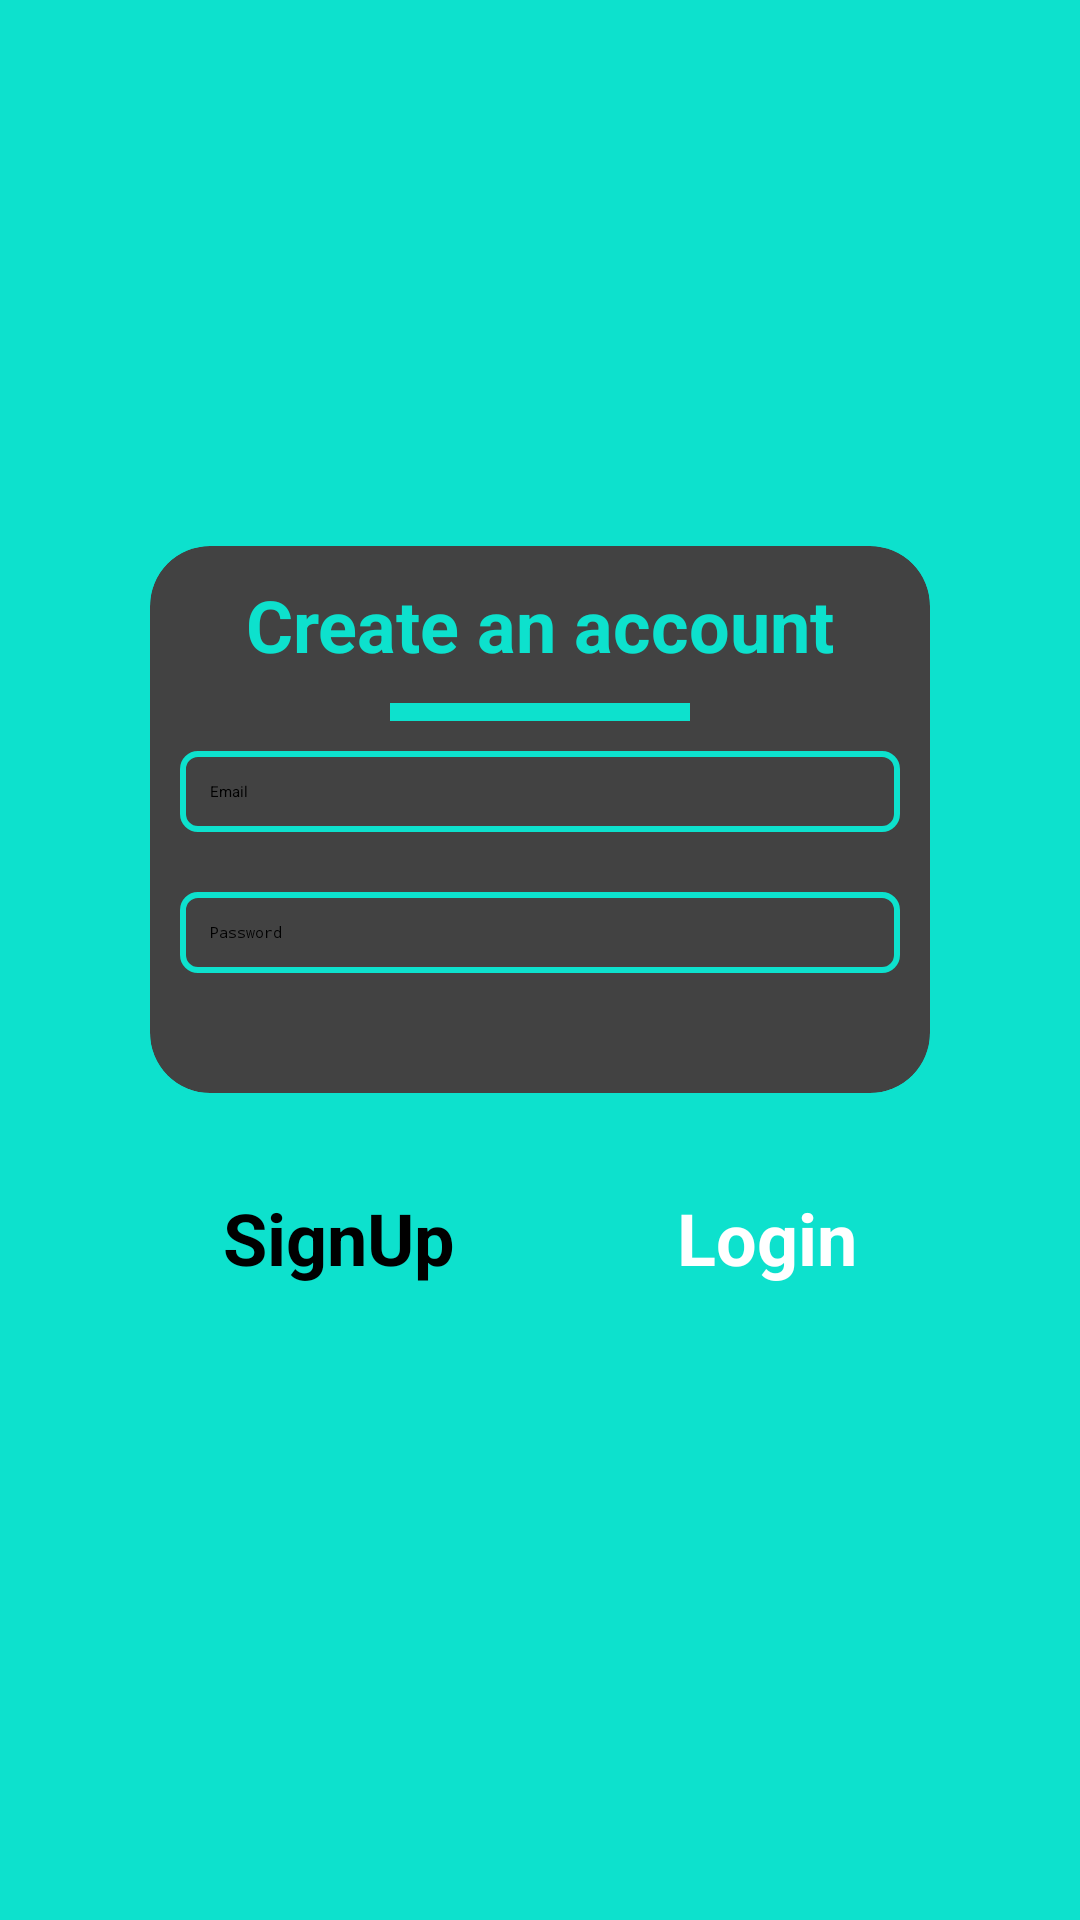

Android layout source for this screen:
<!-- AndroidManifest.xml: application theme Theme.Mathquiz -->
<!-- res/layout/activity_login.xml -->
<?xml version="1.0" encoding="utf-8"?>
<androidx.constraintlayout.widget.ConstraintLayout xmlns:android="http://schemas.android.com/apk/res/android"
    xmlns:app="http://schemas.android.com/apk/res-auto"
    xmlns:tools="http://schemas.android.com/tools"
    android:layout_width="match_parent"
    android:layout_height="match_parent"
    android:layout_margin="5dp"
    android:background="@color/primary"
    tools:context=".LoginActivity">

    <ImageView
        android:id="@+id/imageView"
        android:layout_width="150dp"
        android:layout_height="150dp"
        app:layout_constraintEnd_toEndOf="parent"
        app:layout_constraintHorizontal_bias="0.463"
        app:layout_constraintStart_toStartOf="parent"
        app:layout_constraintTop_toTopOf="parent"
        app:srcCompat="@drawable/loginlogo" />

    <androidx.cardview.widget.CardView
        android:id="@+id/cardView"
        android:layout_width="0dp"
        android:layout_height="wrap_content"
        android:layout_marginStart="50dp"
        android:layout_marginTop="32dp"
        android:layout_marginEnd="50dp"
        app:cardCornerRadius="20dp"
        app:cardElevation="50dp"
        app:layout_constraintEnd_toEndOf="parent"
        app:layout_constraintStart_toStartOf="parent"
        app:layout_constraintTop_toBottomOf="@+id/imageView">

        <LinearLayout
            android:layout_width="match_parent"
            android:layout_height="match_parent"
            android:layout_marginBottom="30dp"
            android:orientation="vertical">

            <TextView
                android:id="@+id/textView"
                android:layout_width="match_parent"
                android:layout_height="wrap_content"
                android:padding="10dp"
                android:text="Create an account"
                android:textAlignment="center"
                android:textColor="@color/primary"
                android:textSize="24sp"
                android:textStyle="bold" />

            <View
                android:id="@+id/view2"
                android:layout_width="100dp"
                android:layout_height="6dp"
                android:layout_gravity="center_horizontal"
                android:background="@color/primary" />

            <EditText
                android:id="@+id/editTextTextEmailAddress"
                android:layout_width="match_parent"
                android:layout_height="wrap_content"
                android:layout_margin="10dp"
                android:background="@drawable/inputboxoutline"
                android:ems="10"
                android:hint="Email"
                android:inputType="textEmailAddress"
                android:padding="10dp" />

            <EditText
                android:id="@+id/editTextTextPassword"
                android:layout_width="match_parent"
                android:layout_height="wrap_content"
                android:layout_margin="10dp"
                android:background="@drawable/inputboxoutline"
                android:ems="10"
                android:hint="Password"
                android:inputType="textPassword"
                android:padding="10dp" />

        </LinearLayout>
    </androidx.cardview.widget.CardView>

    <Button
        android:id="@+id/loginPage_singupbtn"
        android:layout_width="wrap_content"
        android:layout_height="wrap_content"
        android:layout_marginTop="32dp"
        android:backgroundTint="@color/transparentblue"
        android:text="SignUp"
        android:textColor="@color/black"
        android:textSize="24sp"
        android:textStyle="bold"
        app:iconTint="@color/white"
        app:layout_constraintEnd_toStartOf="@+id/loginPage_loginbtn"
        app:layout_constraintHorizontal_bias="0.5"
        app:layout_constraintStart_toStartOf="parent"
        app:layout_constraintTop_toBottomOf="@+id/cardView"
        app:rippleColor="@color/white" />

    <Button
        android:id="@+id/loginPage_loginbtn"
        android:layout_width="wrap_content"
        android:layout_height="wrap_content"
        android:layout_marginTop="32dp"
        android:backgroundTint="@color/black"
        android:text="Login"
        android:textColor="@color/white"
        android:textSize="24sp"
        android:textStyle="bold"
        app:layout_constraintEnd_toEndOf="parent"
        app:layout_constraintHorizontal_bias="0.5"
        app:layout_constraintStart_toEndOf="@+id/loginPage_singupbtn"
        app:layout_constraintTop_toBottomOf="@+id/cardView"
        app:rippleColor="@color/primary" />
</androidx.constraintlayout.widget.ConstraintLayout>
<!-- resources referenced by this layout -->
<resources>
  <color name="black">#FF000000</color>
  <color name="primary">#0DE1CD</color>
  <color name="transparentblue">#70F1E5</color>
  <color name="white">#FFFFFFFF</color>
  <!-- drawable inputboxoutline (drawable) -->
  <?xml version="1.0" encoding="utf-8"?>
  
  <shape xmlns:android="http://schemas.android.com/apk/res/android">
  <stroke android:width="2dp" android:color="@color/primary" />
      <corners android:radius="5dp" />
  </shape>
  <style name="Theme.Mathquiz" parent="Base.Theme.Mathquiz">
      
      <item name="android:navigationBarColor">@android:color/transparent</item>
      <item name="android:statusBarColor">@android:color/transparent</item>
      <item name="android:windowLightStatusBar">?attr/isLightTheme</item>
    </style>
</resources>
